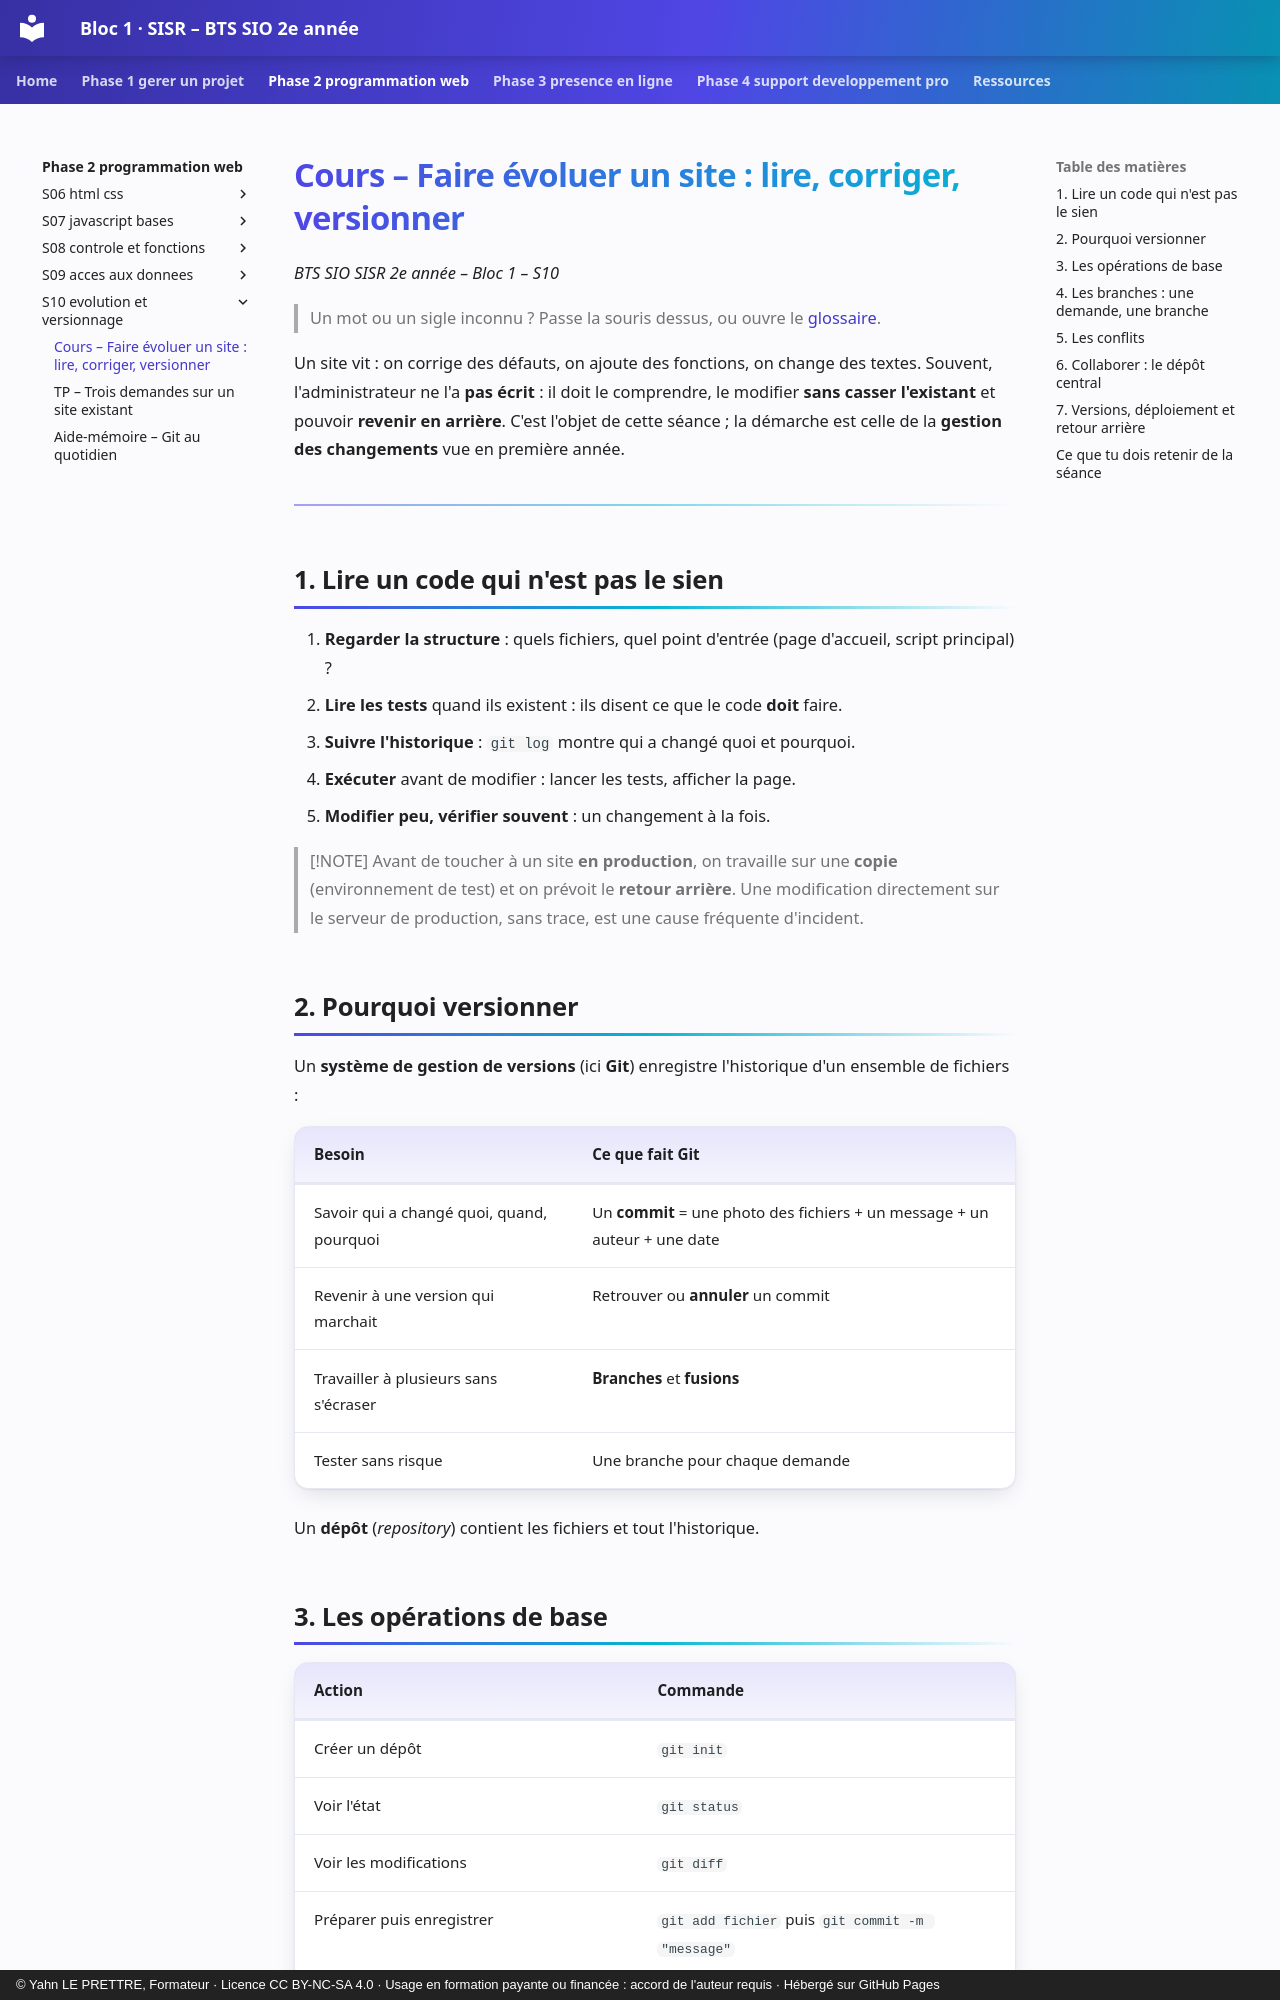

repository: YahnLP/bts2-sio-sisr-bloc1 · page: phase-2-programmation-web/S10-evolution-et-versionnage/01-cours/index.html · generator: mkdocs · copyright: © Yahn LE PRETTRE, Formateur · Licence CC BY-NC-SA 4.0 · Usage en formation payante ou financée : accord de l'auteur requis · Hébergé sur GitHub Pages

# Cours – Faire évoluer un site : lire, corriger, versionner

*BTS SIO SISR 2e année – Bloc 1 – S10*

> Un mot ou un sigle inconnu ? Passe la souris dessus, ou ouvre le [glossaire](../../ressources/glossaire.md).

Un site vit : on corrige des défauts, on ajoute des fonctions, on change des textes. Souvent, l'administrateur ne l'a **pas écrit** : il doit le comprendre, le modifier **sans casser l'existant** et pouvoir **revenir en arrière**. C'est l'objet de cette séance ; la démarche est celle de la **gestion des changements** vue en première année.

---

## 1. Lire un code qui n'est pas le sien

1. **Regarder la structure** : quels fichiers, quel point d'entrée (page d'accueil, script principal) ?
2. **Lire les tests** quand ils existent : ils disent ce que le code **doit** faire.
3. **Suivre l'historique** : `git log` montre qui a changé quoi et pourquoi.
4. **Exécuter** avant de modifier : lancer les tests, afficher la page.
5. **Modifier peu, vérifier souvent** : un changement à la fois.

> [!NOTE]
> Avant de toucher à un site **en production**, on travaille sur une **copie** (environnement de test) et on prévoit le **retour arrière**. Une modification directement sur le serveur de production, sans trace, est une cause fréquente d'incident.

## 2. Pourquoi versionner

Un **système de gestion de versions** (ici **Git**) enregistre l'historique d'un ensemble de fichiers :

| Besoin | Ce que fait Git |
|---|---|
| Savoir qui a changé quoi, quand, pourquoi | Un **commit** = une photo des fichiers + un message + un auteur + une date |
| Revenir à une version qui marchait | Retrouver ou **annuler** un commit |
| Travailler à plusieurs sans s'écraser | **Branches** et **fusions** |
| Tester sans risque | Une branche pour chaque demande |

Un **dépôt** (*repository*) contient les fichiers et tout l'historique.

## 3. Les opérations de base

| Action | Commande |
|---|---|
| Créer un dépôt | `git init` |
| Voir l'état | `git status` |
| Voir les modifications | `git diff` |
| Préparer puis enregistrer | `git add fichier` puis `git commit -m "message"` |
| Voir l'historique | `git log --oneline --graph --all` |
| Créer et changer de branche | `git switch -c nom` ; `git switch nom` |
| Fusionner | `git merge nom` |
| Étiqueter une version | `git tag v1.1` |
| Annuler un commit (en gardant l'historique) | `git revert commit` |

**Un bon message de commit** dit **ce qui change et pourquoi**, au présent ou à l'infinitif : « Refuser une durée négative », pas « modifs » ni « fix ».

**Ce qu'on ne met pas dans un dépôt :** mots de passe, clés, fichiers générés, données personnelles. Le fichier `.gitignore` liste les fichiers exclus. Un secret **déjà** commité reste dans l'historique : il faut le **changer**, pas seulement le supprimer.
